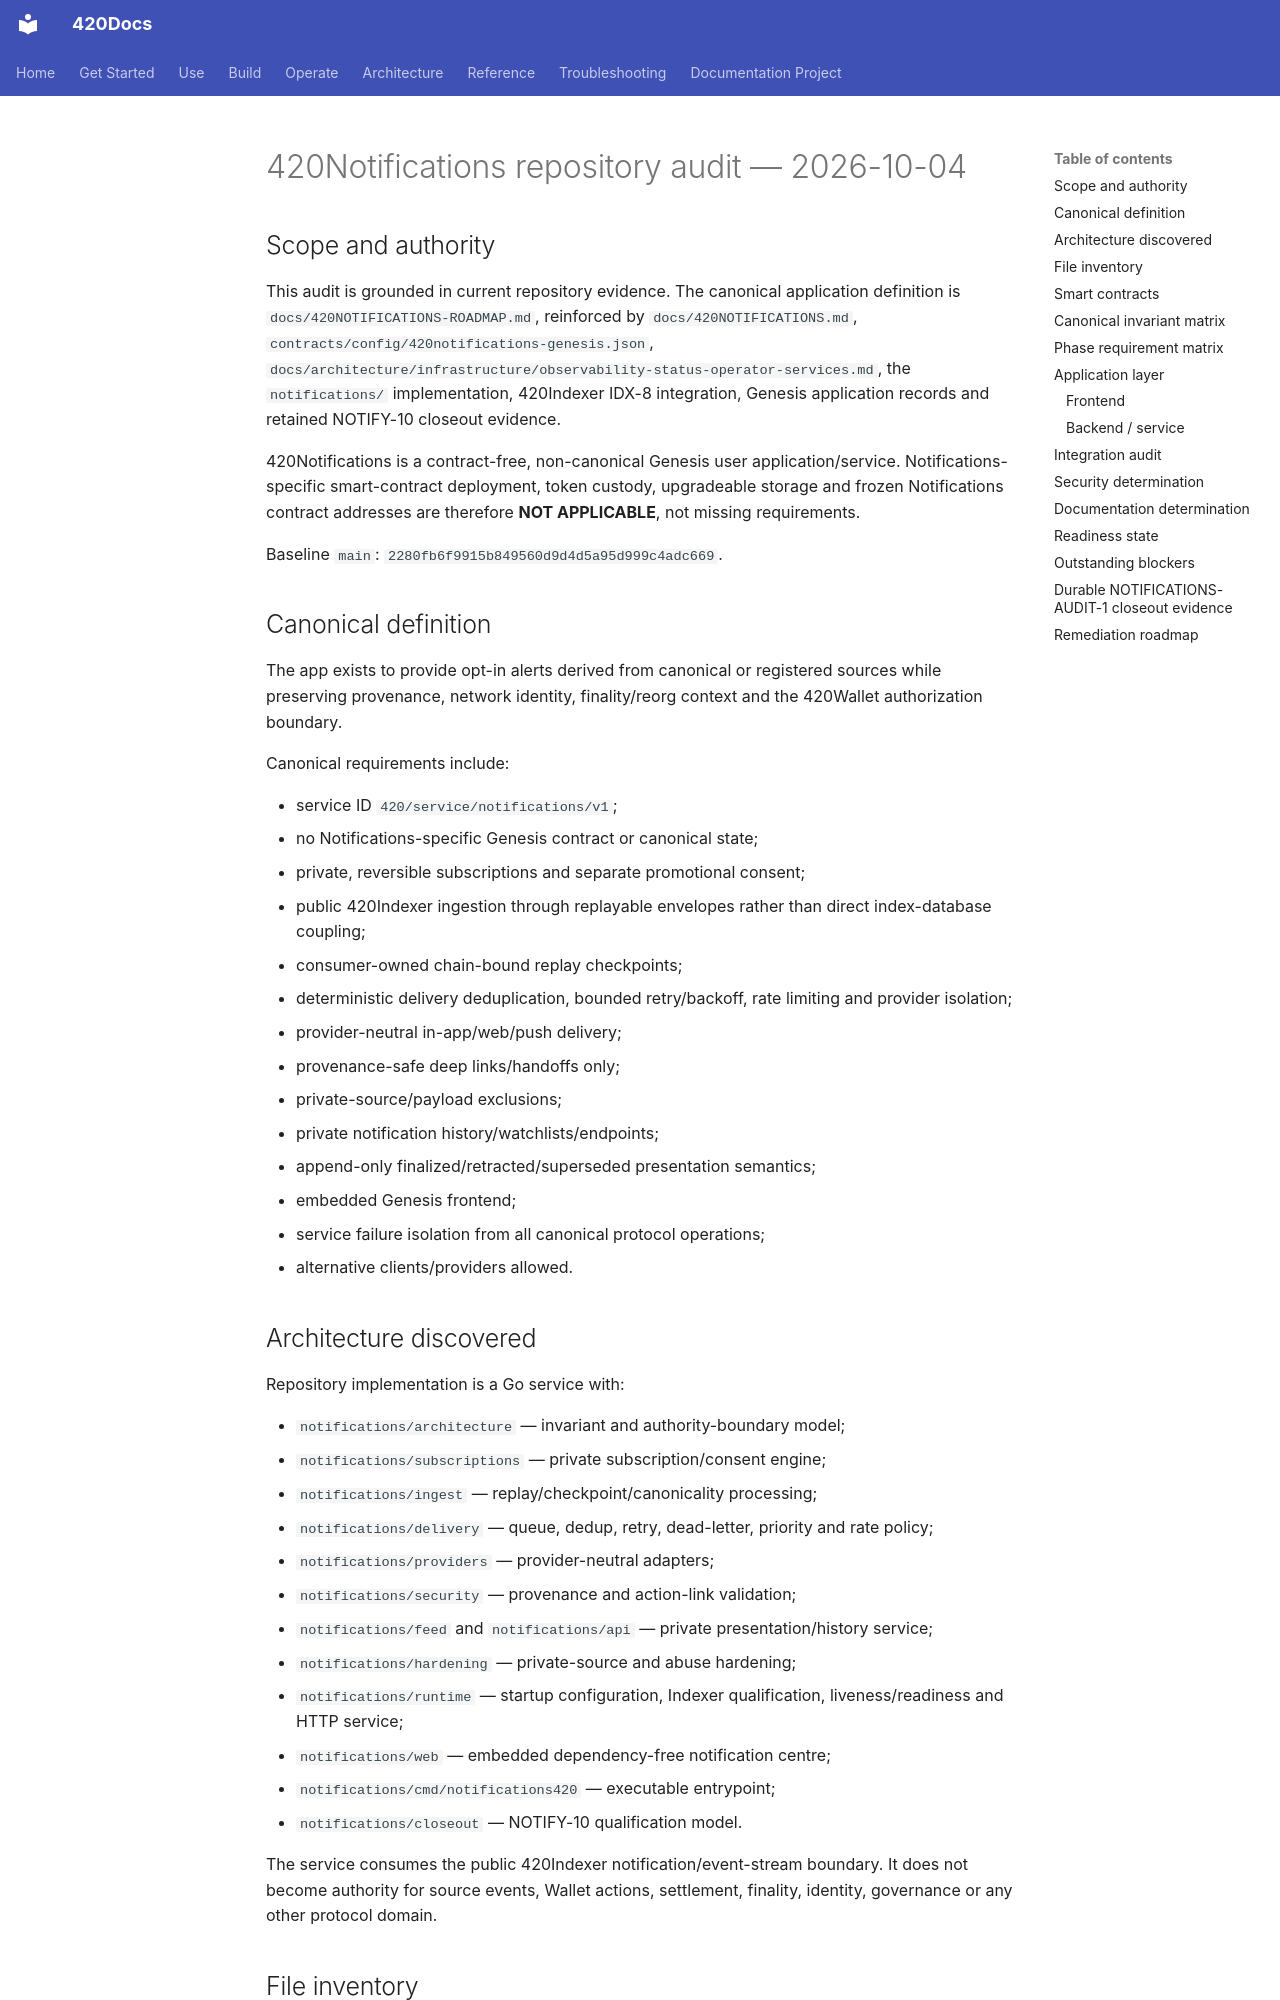

repository: abvhiael/420-integrated-v0.1 · page: 420NOTIFICATIONS-AUDIT/index.html · generator: mkdocs

# 420Notifications repository audit — 2026-10-04

## Scope and authority

This audit is grounded in current repository evidence. The canonical application definition is `docs/420NOTIFICATIONS-ROADMAP.md`, reinforced by `docs/420NOTIFICATIONS.md`, `contracts/config/420notifications-genesis.json`, `docs/architecture/infrastructure/observability-status-operator-services.md`, the `notifications/` implementation, 420Indexer IDX-8 integration, Genesis application records and retained NOTIFY-10 closeout evidence.

420Notifications is a contract-free, non-canonical Genesis user application/service. Notifications-specific smart-contract deployment, token custody, upgradeable storage and frozen Notifications contract addresses are therefore **NOT APPLICABLE**, not missing requirements.

Baseline `main`: `2280fb6f9915b849560d9d4d5a95d999c4adc669`.

## Canonical definition

The app exists to provide opt-in alerts derived from canonical or registered sources while preserving provenance, network identity, finality/reorg context and the 420Wallet authorization boundary.

Canonical requirements include:

- service ID `420/service/notifications/v1`;
- no Notifications-specific Genesis contract or canonical state;
- private, reversible subscriptions and separate promotional consent;
- public 420Indexer ingestion through replayable envelopes rather than direct index-database coupling;
- consumer-owned chain-bound replay checkpoints;
- deterministic delivery deduplication, bounded retry/backoff, rate limiting and provider isolation;
- provider-neutral in-app/web/push delivery;
- provenance-safe deep links/handoffs only;
- private-source/payload exclusions;
- private notification history/watchlists/endpoints;
- append-only finalized/retracted/superseded presentation semantics;
- embedded Genesis frontend;
- service failure isolation from all canonical protocol operations;
- alternative clients/providers allowed.
